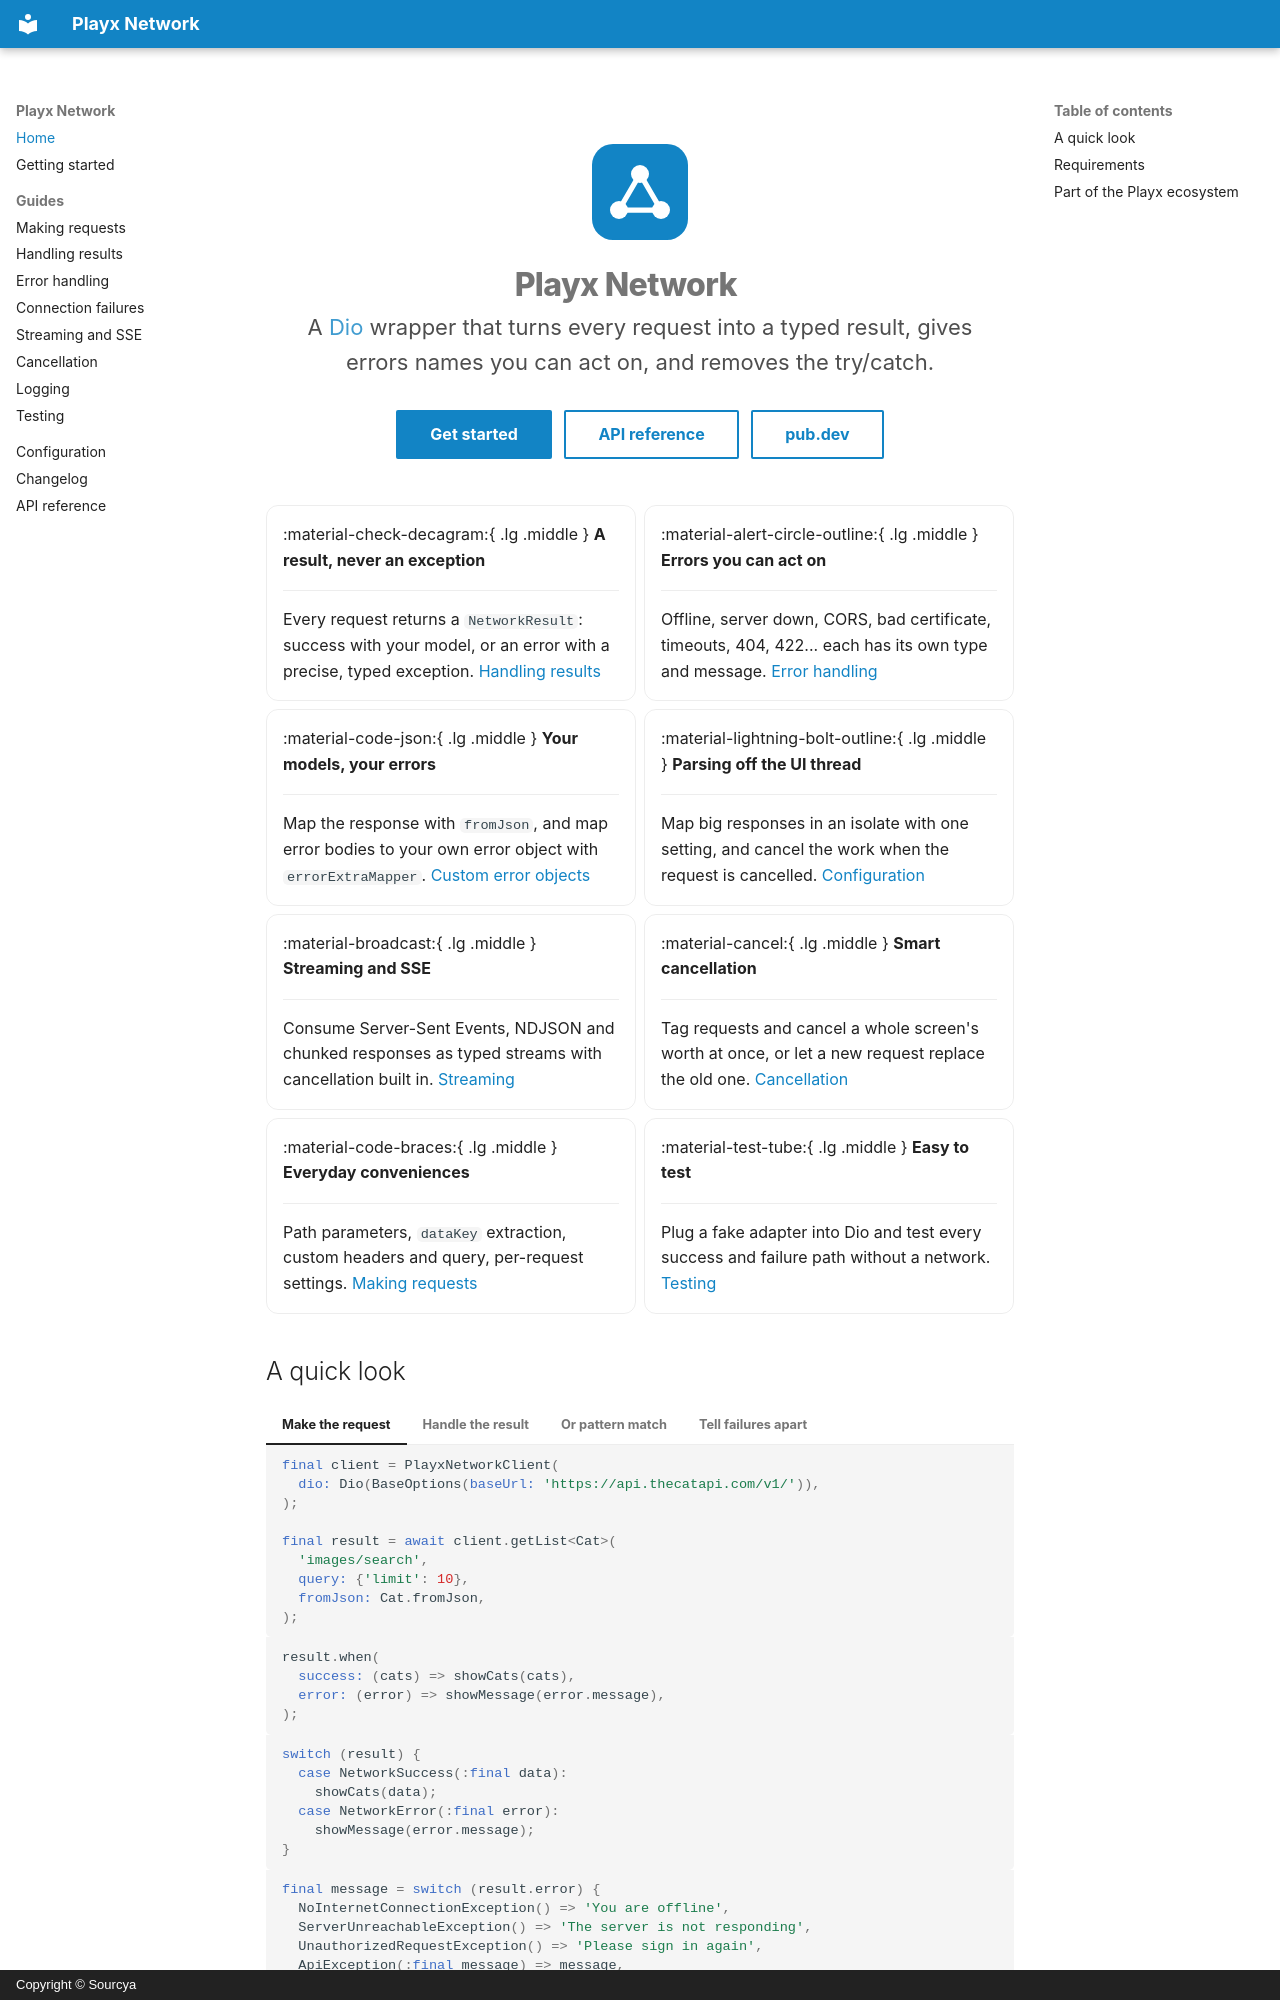

repository: playx-flutter/playx_network · page: index.html · generator: mkdocs · copyright: Copyright © Sourcya

---
title: Playx Network
---

<div class="hero" markdown>

![Playx Network](assets/logo.svg)

# Playx Network

<p class="tagline">
A <a href="https://pub.dev/packages/dio">Dio</a> wrapper that turns every request into a typed result, gives errors names you can act on, and removes the try/catch.
</p>

[Get started](getting-started.md){ .md-button .md-button--primary }
[API reference](https://playx-flutter.github.io/playx_network/api/){ .md-button }
[pub.dev](https://pub.dev/packages/playx_network){ .md-button }

</div>

<div class="grid cards" markdown>

- :material-check-decagram:{ .lg .middle } **A result, never an exception**

    ---

    Every request returns a `NetworkResult`: success with your model, or an error with a precise, typed exception. [Handling results](guides/results.md)

- :material-alert-circle-outline:{ .lg .middle } **Errors you can act on**

    ---

    Offline, server down, CORS, bad certificate, timeouts, 404, 422... each has its own type and message. [Error handling](guides/errors.md)

- :material-code-json:{ .lg .middle } **Your models, your errors**

    ---

    Map the response with `fromJson`, and map error bodies to your own error object with `errorExtraMapper`. [Custom error objects](guides/errors.md#custom-error-objects)

- :material-lightning-bolt-outline:{ .lg .middle } **Parsing off the UI thread**

    ---

    Map big responses in an isolate with one setting, and cancel the work when the request is cancelled. [Configuration](configuration.md)

- :material-broadcast:{ .lg .middle } **Streaming and SSE**

    ---

    Consume Server-Sent Events, NDJSON and chunked responses as typed streams with cancellation built in. [Streaming](guides/streaming.md)

- :material-cancel:{ .lg .middle } **Smart cancellation**

    ---

    Tag requests and cancel a whole screen's worth at once, or let a new request replace the old one. [Cancellation](guides/cancellation.md)

- :material-code-braces:{ .lg .middle } **Everyday conveniences**

    ---

    Path parameters, `dataKey` extraction, custom headers and query, per-request settings. [Making requests](guides/requests.md)

- :material-test-tube:{ .lg .middle } **Easy to test**

    ---

    Plug a fake adapter into Dio and test every success and failure path without a network. [Testing](guides/testing.md)

</div>
